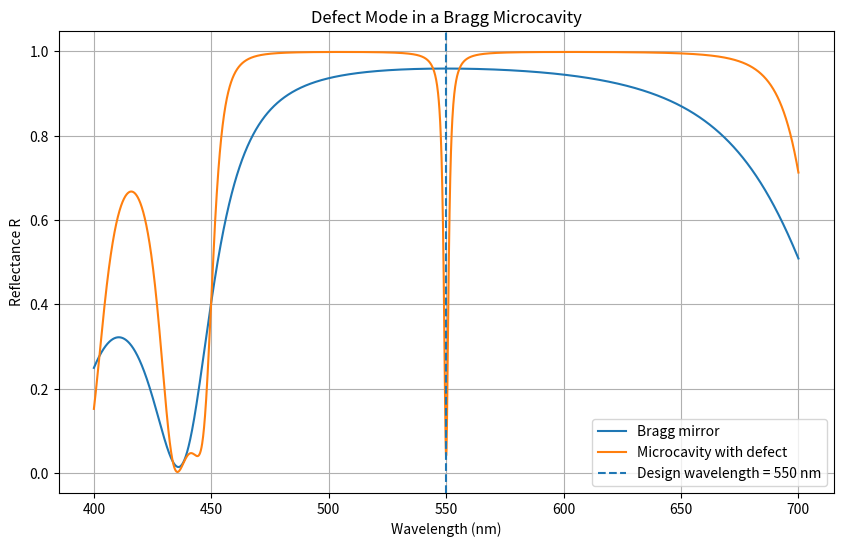

This chart was generated by the following Python code: (Note: this script raises an exception after producing the figure.)
import numpy as np
import matplotlib.pyplot as plt


# Refractive indices
n_air = 1.0
n_sio2 = 1.46
n_tio2 = 2.40
n_glass = 1.50

# Design wavelength
lambda0 = 550e-9

# Quarter-wave thicknesses
d_sio2 = lambda0 / (4 * n_sio2)
d_tio2 = lambda0 / (4 * n_tio2)

# Defect layer
n_defect = n_sio2

# Half-wave defect thickness
d_defect = lambda0 / (2 * n_defect)

# Number of Bragg pairs on each side
pairs = 5


def layer_matrix(n, d, wavelength):
    delta = 2 * np.pi * n * d / wavelength

    return np.array([
        [
            np.cos(delta),
            1j * np.sin(delta) / n
        ],
        [
            1j * n * np.sin(delta),
            np.cos(delta)
        ]
    ])


def calculate_reflectance(M):
    A = M[0, 0]
    B = M[0, 1]
    C = M[1, 0]
    D = M[1, 1]

    numerator = (
        n_air * A
        + n_air * n_glass * B
        - C
        - n_glass * D
    )

    denominator = (
        n_air * A
        + n_air * n_glass * B
        + C
        + n_glass * D
    )

    r = numerator / denominator

    return abs(r) ** 2


def bragg_mirror(wavelength):
    M = np.identity(2, dtype=complex)

    for _ in range(pairs):

        M = (
            M
            @ layer_matrix(
                n_sio2,
                d_sio2,
                wavelength
            )
            @ layer_matrix(
                n_tio2,
                d_tio2,
                wavelength
            )
        )

    return M


def microcavity(wavelength):
    M = np.identity(2, dtype=complex)

    # Left Bragg mirror
    for _ in range(pairs):

        M = (
            M
            @ layer_matrix(
                n_sio2,
                d_sio2,
                wavelength
            )
            @ layer_matrix(
                n_tio2,
                d_tio2,
                wavelength
            )
        )

    # Defect layer
    M = (
        M
        @ layer_matrix(
            n_defect,
            d_defect,
            wavelength
        )
    )

    # Right Bragg mirror
    # Reverse layer order
    for _ in range(pairs):

        M = (
            M
            @ layer_matrix(
                n_tio2,
                d_tio2,
                wavelength
            )
            @ layer_matrix(
                n_sio2,
                d_sio2,
                wavelength
            )
        )

    return M


# Wavelength range
wavelengths = np.linspace(
    400e-9,
    700e-9,
    3000
)

R_bragg = []
R_cavity = []

for wavelength in wavelengths:

    M_bragg = bragg_mirror(wavelength)
    M_cavity = microcavity(wavelength)

    R_bragg.append(
        calculate_reflectance(M_bragg)
    )

    R_cavity.append(
        calculate_reflectance(M_cavity)
    )


# Find minimum reflectance near the design wavelength
R_cavity_array = np.array(R_cavity)

region = (
    (wavelengths > 500e-9)
    & (wavelengths < 600e-9)
)

indices = np.where(region)[0]

minimum_index = indices[
    np.argmin(R_cavity_array[region])
]

resonance_wavelength = (
    wavelengths[minimum_index]
)

minimum_reflectance = (
    R_cavity_array[minimum_index]
)


print(
    f"Design wavelength: "
    f"{lambda0 * 1e9:.1f} nm"
)

print(
    f"Defect thickness: "
    f"{d_defect * 1e9:.2f} nm"
)

print(
    f"Resonance wavelength: "
    f"{resonance_wavelength * 1e9:.2f} nm"
)

print(
    f"Minimum reflectance: "
    f"{minimum_reflectance:.6f}"
)


# Plot
plt.figure(figsize=(10, 6))

plt.plot(
    wavelengths * 1e9,
    R_bragg,
    label="Bragg mirror"
)

plt.plot(
    wavelengths * 1e9,
    R_cavity,
    label="Microcavity with defect"
)

plt.axvline(
    lambda0 * 1e9,
    linestyle="--",
    label="Design wavelength = 550 nm"
)

plt.xlabel("Wavelength (nm)")
plt.ylabel("Reflectance R")

plt.title(
    "Defect Mode in a Bragg Microcavity"
)

plt.grid()
plt.legend()

plt.savefig(
    "figures/microcavity.png",
    dpi=300,
    bbox_inches="tight"
)

plt.show()
